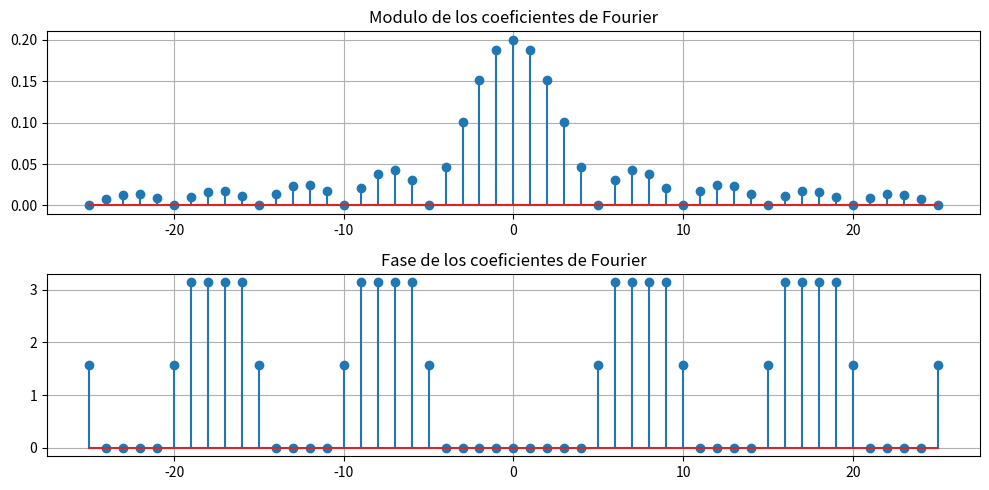
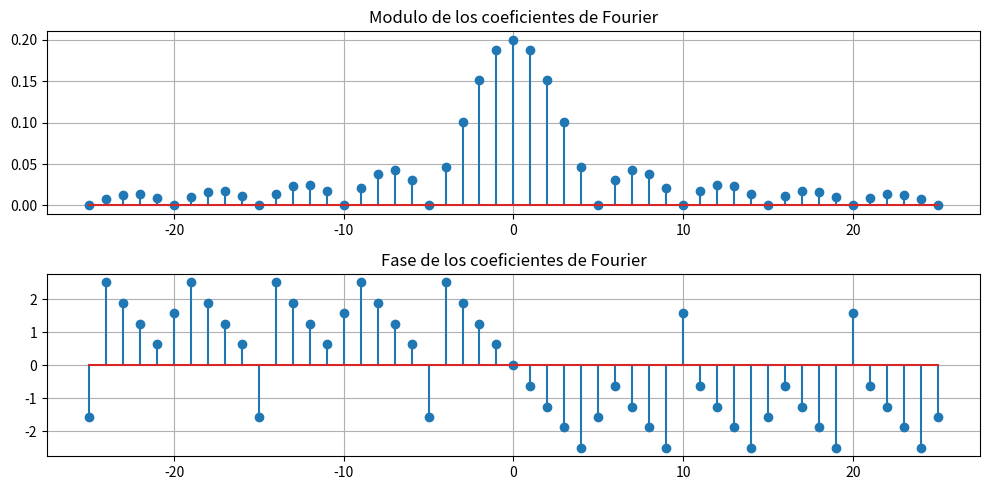
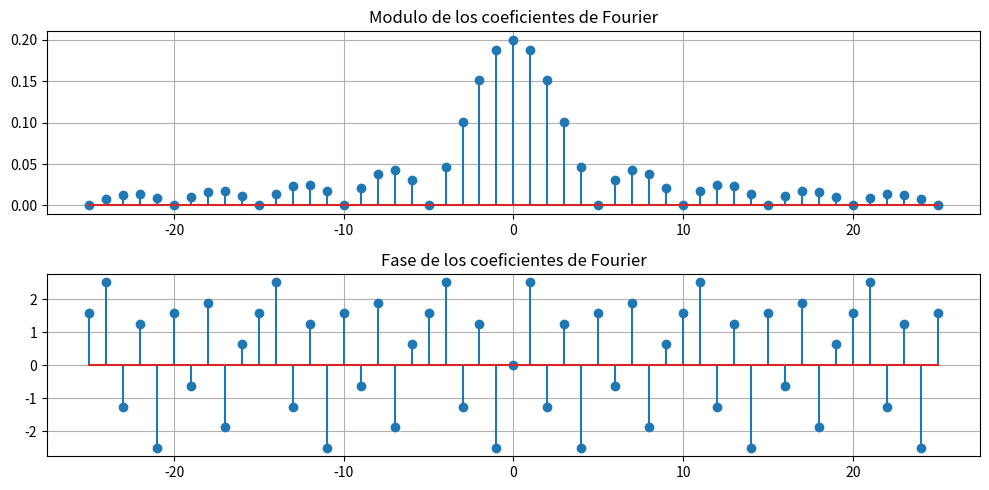
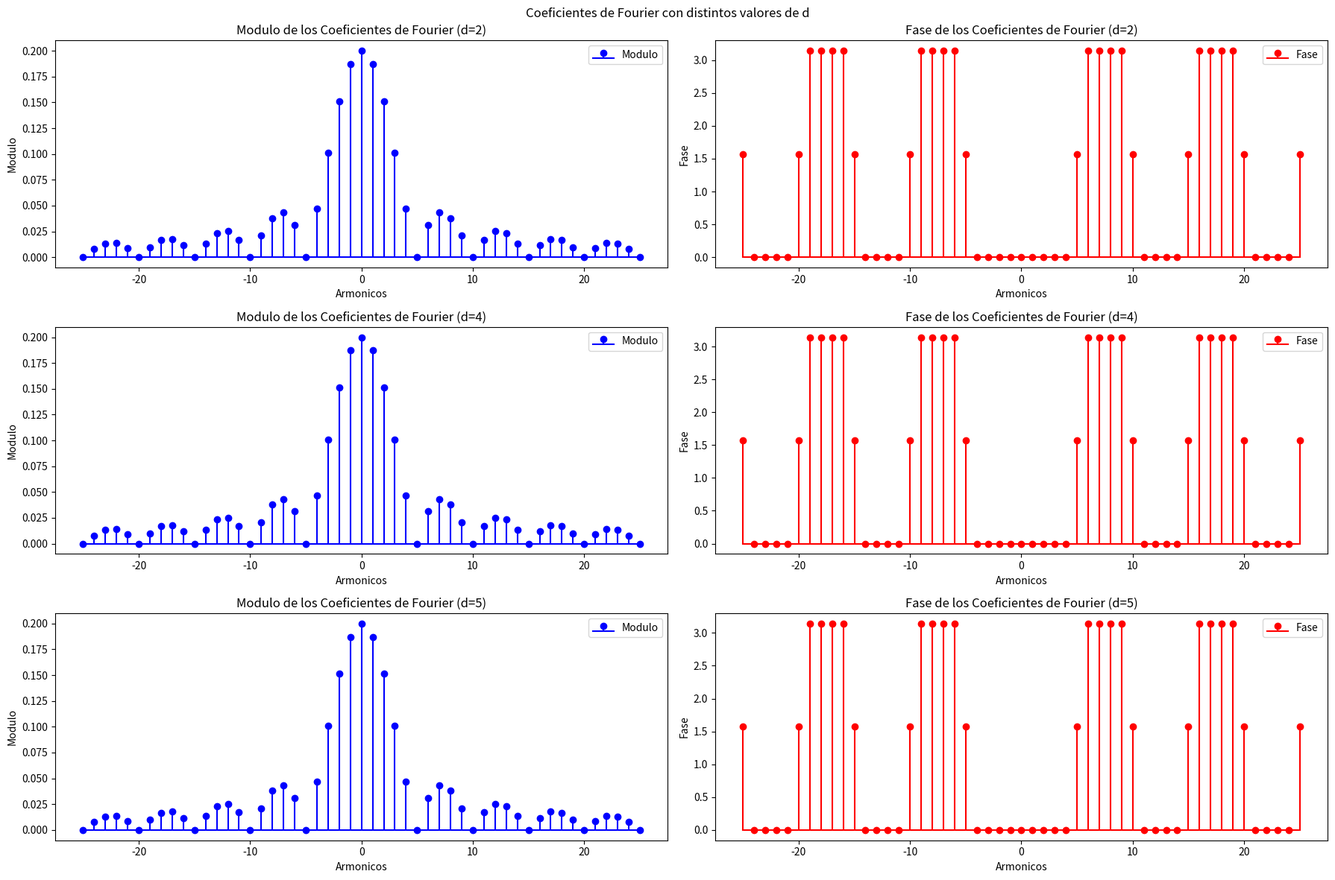

Reproduce these figures in Python, in order.
import numpy as np
import matplotlib.pyplot as plt
import sympy as sp

# f(t) = 1 si |x-kT| < |p/2|, 0 en otro caso
p = 1 # Ancho del escalon
t = sp.symbols('t')
k = sp.symbols('k')
T = 5 # Periodo
f = 1/T
# Calcula simbolicamente la expresion del coeficiente de fourier
expk = sp.integrate(sp.exp(-1*sp.I*k*2*sp.pi*f*t),(t,-p/2,p/2))/T

# Rango de los armonicos para los coeficientes
am = 25
armo = np.arange(-am, am+1, 1)
# Eval de la expresion de los coef de Fourier
coef = [complex(expk.subs(k, i)) for i in armo]
# Modulos
modcoef = np.abs(coef)
# Fases
fascoef = np.angle(coef)

# Grafico de los coeficientes
plt.figure(figsize=(10,5))
plt.subplot(2,1,1)
plt.stem(armo, modcoef)
plt.title('Modulo de los coeficientes de Fourier')
plt.grid()
plt.subplot(2,1,2)
plt.stem(armo, fascoef)
plt.title('Fase de los coeficientes de Fourier')
plt.grid()

plt.tight_layout()
plt.show()

# Inciso b)
# f(t-(p/2))

# Desplazo la señal en el dom del t, usando las propiedades de la serie de Fourier
expk_2 = expk * sp.exp(-1*sp.I*k*2*sp.pi*f*p/2)

coef_2 = [complex(expk_2.subs(k, i)) for i in armo]
modcoef_2 = np.abs(coef_2)
fascoef_2 = np.angle(coef_2)

plt.figure(figsize=(10,5))
plt.subplot(2,1,1)
plt.stem(armo, modcoef_2)
plt.title('Modulo de los coeficientes de Fourier')
plt.grid()
plt.subplot(2,1,2)
plt.stem(armo, fascoef_2)
plt.title('Fase de los coeficientes de Fourier')
plt.grid()
plt.tight_layout()
plt.show()

# Inciso c)
# f(2t)
# Comprimo la señal en el dom del t, usando las props de la serie de Fourier
a = 2
expk_comp = expk * sp.exp(sp.I*k*2*sp.pi*f*a)

coef_com = [complex(expk_comp.subs(k, i)) for i in armo]
modcoef_com = np.abs(coef_com)
fascoef_com = np.angle(coef_com)

plt.figure(figsize=(10,5))
plt.subplot(2,1,1)
plt.stem(armo, modcoef_com)
plt.title('Modulo de los coeficientes de Fourier')
plt.grid()
plt.subplot(2,1,2)
plt.stem(armo, fascoef_com)
plt.title('Fase de los coeficientes de Fourier')
plt.grid()
plt.tight_layout()
plt.show()


# --- Actividad 2 ---
d = sp.symbols('d') # Ancho del escalon, luego reemplazaré
T_2 = 20
f_2 = 1/T_2
w = 2*sp.pi*f
# Calculo simbolicament ela expresion del coef. de la serie de Fourier compleja con f(t)=1
expk2 = sp.integrate(sp.exp(-1*sp.I*k*w*t), (t, -d/2, d/2))/T_2

expk2_2 = expk.subs(d, 2) # d=2
expk2_4 = expk.subs(d, 4) # d=4
expk2_5 = expk.subs(d, 5) # d=5

coef2_2 = [complex(expk2_2.subs(k, i).evalf()) for i in armo]
coef2_4 = [complex(expk2_4.subs(k, i).evalf()) for i in armo]
coef2_5 = [complex(expk2_5.subs(k, i).evalf()) for i in armo]


# Modulo de los coef de fourier
modcoef2_2 = np.abs(coef2_2)
modcoef2_4 = np.abs(coef2_4)
modcoef2_5 = np.abs(coef2_5)

fascoef2_2 = np.angle(coef2_2)
fascoef2_4 = np.angle(coef2_4)
fascoef2_5 = np.angle(coef2_5)

plt.figure(figsize=(18, 12))
plt.suptitle('Coeficientes de Fourier con distintos valores de d')
# d=2
plt.subplot(3, 2, 1)
plt.stem(armo, modcoef2_2, label='Modulo', linefmt='b-', markerfmt='bo', basefmt='b-')
plt.title('Modulo de los Coeficientes de Fourier (d=2)')
plt.xlabel('Armonicos')
plt.ylabel('Modulo')
plt.legend()

plt.subplot(3, 2, 2)
plt.stem(armo, fascoef2_2, label='Fase', linefmt='r-', markerfmt='ro', basefmt='r-')
plt.title('Fase de los Coeficientes de Fourier (d=2)')
plt.xlabel('Armonicos')
plt.ylabel('Fase')
plt.legend()

# d=4
plt.subplot(3, 2, 3)
plt.stem(armo, modcoef2_4, label='Modulo', linefmt='b-', markerfmt='bo', basefmt='b-')
plt.title('Modulo de los Coeficientes de Fourier (d=4)')
plt.xlabel('Armonicos')
plt.ylabel('Modulo')
plt.legend()

plt.subplot(3, 2, 4)
plt.stem(armo, fascoef2_4, label='Fase', linefmt='r-', markerfmt='ro', basefmt='r-')
plt.title('Fase de los Coeficientes de Fourier (d=4)')
plt.xlabel('Armonicos')
plt.ylabel('Fase')
plt.legend()

# d=5
plt.subplot(3, 2, 5)
plt.stem(armo, modcoef2_5, label='Modulo', linefmt='b-', markerfmt='bo', basefmt='b-')
plt.title('Modulo de los Coeficientes de Fourier (d=5)')
plt.xlabel('Armonicos')
plt.ylabel('Modulo')
plt.legend()

plt.subplot(3, 2, 6)
plt.stem(armo, fascoef2_5, label='Fase', linefmt='r-', markerfmt='ro', basefmt='r-')
plt.title('Fase de los Coeficientes de Fourier (d=5)')
plt.xlabel('Armonicos')
plt.ylabel('Fase')
plt.legend()

plt.tight_layout()
plt.show()

# TODO! Corregir este ultimo punto
# TODO! Falta Actividad 3!
